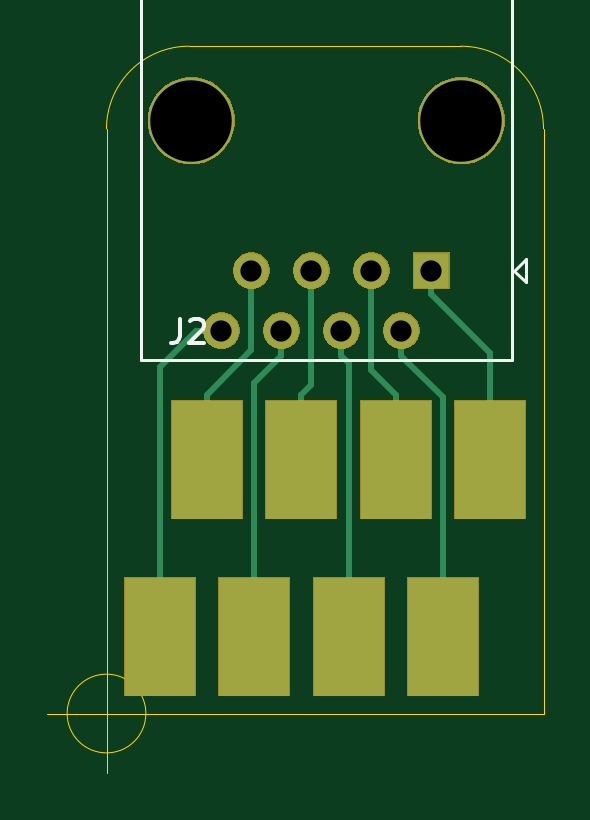
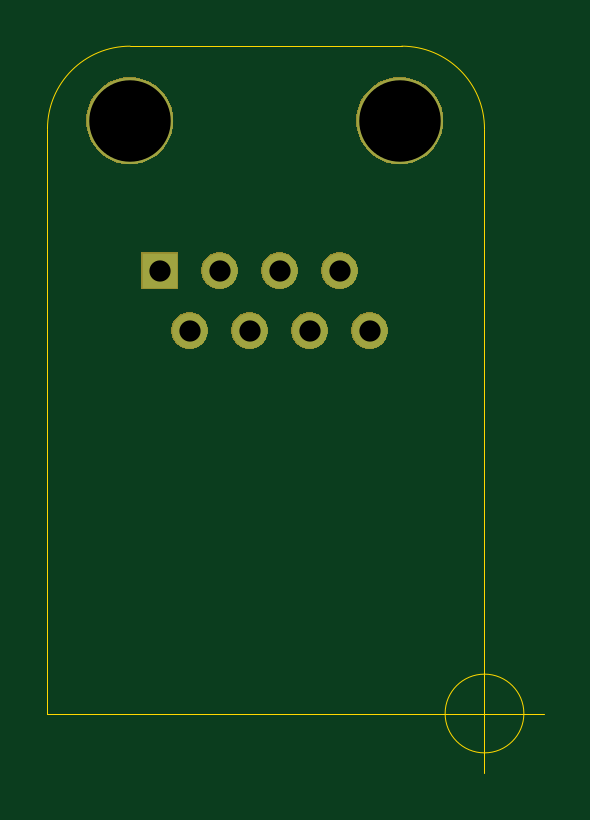
Circuit board: 11 layer files. Board 21.0 x 30.8 mm.
- bottom_copper: Eth_Breakout-B_Cu.gbr (829 bytes)
- bottom_mask: Eth_Breakout-B_Mask.gbr (9523 bytes)
- paste: Eth_Breakout-B_Paste.gbr (494 bytes)
- bottom_silk: Eth_Breakout-B_SilkS.gbr (495 bytes)
- outline: Eth_Breakout-Edge_Cuts.gbr (1006 bytes)
- top_copper: Eth_Breakout-F_Cu.gbr (2686 bytes)
- top_mask: Eth_Breakout-F_Mask.gbr (10843 bytes)
- paste: Eth_Breakout-F_Paste.gbr (727 bytes)
- top_silk: Eth_Breakout-F_SilkS.gbr (1643 bytes)
- drill: Eth_Breakout-NPTH.drl (318 bytes)
- drill: Eth_Breakout-PTH.drl (410 bytes)

=== bottom_copper: Eth_Breakout-B_Cu.gbr ===
G04 #@! TF.GenerationSoftware,KiCad,Pcbnew,(5.1.4)-1*
G04 #@! TF.CreationDate,2021-01-17T19:38:40-03:30*
G04 #@! TF.ProjectId,Eth_Breakout,4574685f-4272-4656-916b-6f75742e6b69,V1.0*
G04 #@! TF.SameCoordinates,Original*
G04 #@! TF.FileFunction,Copper,L2,Bot*
G04 #@! TF.FilePolarity,Positive*
%FSLAX46Y46*%
G04 Gerber Fmt 4.6, Leading zero omitted, Abs format (unit mm)*
G04 Created by KiCad (PCBNEW (5.1.4)-1) date 2021-01-17 19:38:40*
%MOMM*%
%LPD*%
G04 APERTURE LIST*
%ADD10C,1.500000*%
%ADD11R,1.500000X1.500000*%
%ADD12C,3.650000*%
G04 APERTURE END LIST*
D10*
X54860000Y-133790000D03*
X56130000Y-131250000D03*
X57400000Y-133790000D03*
X58670000Y-131250000D03*
X59940000Y-133790000D03*
X61210000Y-131250000D03*
X62480000Y-133790000D03*
D11*
X63750000Y-131250000D03*
D12*
X65020000Y-124900000D03*
X53590000Y-124900000D03*
M02*

=== bottom_mask: Eth_Breakout-B_Mask.gbr (9523 bytes, source omitted) ===
=== paste: Eth_Breakout-B_Paste.gbr ===
G04 #@! TF.GenerationSoftware,KiCad,Pcbnew,(5.1.4)-1*
G04 #@! TF.CreationDate,2021-01-17T19:38:40-03:30*
G04 #@! TF.ProjectId,Eth_Breakout,4574685f-4272-4656-916b-6f75742e6b69,V1.0*
G04 #@! TF.SameCoordinates,Original*
G04 #@! TF.FileFunction,Paste,Bot*
G04 #@! TF.FilePolarity,Positive*
%FSLAX46Y46*%
G04 Gerber Fmt 4.6, Leading zero omitted, Abs format (unit mm)*
G04 Created by KiCad (PCBNEW (5.1.4)-1) date 2021-01-17 19:38:40*
%MOMM*%
%LPD*%
G04 APERTURE LIST*
G04 APERTURE END LIST*
M02*

=== bottom_silk: Eth_Breakout-B_SilkS.gbr ===
G04 #@! TF.GenerationSoftware,KiCad,Pcbnew,(5.1.4)-1*
G04 #@! TF.CreationDate,2021-01-17T19:38:40-03:30*
G04 #@! TF.ProjectId,Eth_Breakout,4574685f-4272-4656-916b-6f75742e6b69,V1.0*
G04 #@! TF.SameCoordinates,Original*
G04 #@! TF.FileFunction,Legend,Bot*
G04 #@! TF.FilePolarity,Positive*
%FSLAX46Y46*%
G04 Gerber Fmt 4.6, Leading zero omitted, Abs format (unit mm)*
G04 Created by KiCad (PCBNEW (5.1.4)-1) date 2021-01-17 19:38:40*
%MOMM*%
%LPD*%
G04 APERTURE LIST*
G04 APERTURE END LIST*
M02*

=== outline: Eth_Breakout-Edge_Cuts.gbr ===
G04 #@! TF.GenerationSoftware,KiCad,Pcbnew,(5.1.4)-1*
G04 #@! TF.CreationDate,2021-01-17T19:38:41-03:30*
G04 #@! TF.ProjectId,Eth_Breakout,4574685f-4272-4656-916b-6f75742e6b69,V1.0*
G04 #@! TF.SameCoordinates,Original*
G04 #@! TF.FileFunction,Profile,NP*
%FSLAX46Y46*%
G04 Gerber Fmt 4.6, Leading zero omitted, Abs format (unit mm)*
G04 Created by KiCad (PCBNEW (5.1.4)-1) date 2021-01-17 19:38:41*
%MOMM*%
%LPD*%
G04 APERTURE LIST*
%ADD10C,0.050000*%
G04 APERTURE END LIST*
D10*
X65000000Y-121750000D02*
G75*
G02X68500000Y-125250000I0J-3500000D01*
G01*
X50000000Y-125250000D02*
G75*
G02X53500000Y-121750000I3500000J0D01*
G01*
X65000000Y-121750000D02*
X53500000Y-121750000D01*
X68500000Y-125250000D02*
X68500000Y-150000000D01*
X50000000Y-150000000D02*
X50000000Y-125250000D01*
X50000000Y-150000000D02*
X68500000Y-150000000D01*
X51666666Y-150000000D02*
G75*
G03X51666666Y-150000000I-1666666J0D01*
G01*
X47500000Y-150000000D02*
X52500000Y-150000000D01*
X50000000Y-147500000D02*
X50000000Y-152500000D01*
M02*

=== top_copper: Eth_Breakout-F_Cu.gbr ===
G04 #@! TF.GenerationSoftware,KiCad,Pcbnew,(5.1.4)-1*
G04 #@! TF.CreationDate,2021-01-17T19:38:40-03:30*
G04 #@! TF.ProjectId,Eth_Breakout,4574685f-4272-4656-916b-6f75742e6b69,V1.0*
G04 #@! TF.SameCoordinates,Original*
G04 #@! TF.FileFunction,Copper,L1,Top*
G04 #@! TF.FilePolarity,Positive*
%FSLAX46Y46*%
G04 Gerber Fmt 4.6, Leading zero omitted, Abs format (unit mm)*
G04 Created by KiCad (PCBNEW (5.1.4)-1) date 2021-01-17 19:38:40*
%MOMM*%
%LPD*%
G04 APERTURE LIST*
%ADD10C,1.500000*%
%ADD11R,1.500000X1.500000*%
%ADD12C,3.650000*%
%ADD13R,3.000000X5.000000*%
%ADD14C,0.254000*%
G04 APERTURE END LIST*
D10*
X54860000Y-133790000D03*
X56130000Y-131250000D03*
X57400000Y-133790000D03*
X58670000Y-131250000D03*
X59940000Y-133790000D03*
X61210000Y-131250000D03*
X62480000Y-133790000D03*
D11*
X63750000Y-131250000D03*
D12*
X65020000Y-124900000D03*
X53590000Y-124900000D03*
D13*
X54250000Y-139250000D03*
X58250000Y-139250000D03*
X62250000Y-139250000D03*
X66250000Y-139250000D03*
X52250000Y-146750000D03*
X56250000Y-146750000D03*
X60250000Y-146750000D03*
X64250000Y-146750000D03*
D14*
X52250000Y-143996000D02*
X52250000Y-146750000D01*
X52250000Y-135339340D02*
X52250000Y-143996000D01*
X54860000Y-133790000D02*
X53799340Y-133790000D01*
X53799340Y-133790000D02*
X52250000Y-135339340D01*
X56130000Y-132310660D02*
X56130000Y-131250000D01*
X56130000Y-134616000D02*
X56130000Y-132310660D01*
X54250000Y-136496000D02*
X56130000Y-134616000D01*
X54250000Y-139250000D02*
X54250000Y-136496000D01*
X56250000Y-136000660D02*
X56250000Y-143996000D01*
X56250000Y-143996000D02*
X56250000Y-146750000D01*
X57400000Y-134850660D02*
X56250000Y-136000660D01*
X57400000Y-133790000D02*
X57400000Y-134850660D01*
X58670000Y-132310660D02*
X58670000Y-131250000D01*
X58670000Y-136076000D02*
X58670000Y-132310660D01*
X58250000Y-136496000D02*
X58670000Y-136076000D01*
X58250000Y-139250000D02*
X58250000Y-136496000D01*
X60250000Y-143996000D02*
X60250000Y-146750000D01*
X60250000Y-135160660D02*
X60250000Y-143996000D01*
X59940000Y-134850660D02*
X60250000Y-135160660D01*
X59940000Y-133790000D02*
X59940000Y-134850660D01*
X61210000Y-132310660D02*
X61210000Y-131250000D01*
X61210000Y-135456000D02*
X61210000Y-132310660D01*
X62250000Y-136496000D02*
X61210000Y-135456000D01*
X62250000Y-139250000D02*
X62250000Y-136496000D01*
X64250000Y-137000000D02*
X64250000Y-146750000D01*
X64250000Y-136620660D02*
X64250000Y-137000000D01*
X62480000Y-133790000D02*
X62480000Y-134850660D01*
X62480000Y-134850660D02*
X64250000Y-136620660D01*
X66250000Y-136496000D02*
X66250000Y-139250000D01*
X66250000Y-134754000D02*
X66250000Y-136496000D01*
X63750000Y-132254000D02*
X66250000Y-134754000D01*
X63750000Y-131250000D02*
X63750000Y-132254000D01*
M02*

=== top_mask: Eth_Breakout-F_Mask.gbr (10843 bytes, source omitted) ===
=== paste: Eth_Breakout-F_Paste.gbr ===
G04 #@! TF.GenerationSoftware,KiCad,Pcbnew,(5.1.4)-1*
G04 #@! TF.CreationDate,2021-01-17T19:38:40-03:30*
G04 #@! TF.ProjectId,Eth_Breakout,4574685f-4272-4656-916b-6f75742e6b69,V1.0*
G04 #@! TF.SameCoordinates,Original*
G04 #@! TF.FileFunction,Paste,Top*
G04 #@! TF.FilePolarity,Positive*
%FSLAX46Y46*%
G04 Gerber Fmt 4.6, Leading zero omitted, Abs format (unit mm)*
G04 Created by KiCad (PCBNEW (5.1.4)-1) date 2021-01-17 19:38:40*
%MOMM*%
%LPD*%
G04 APERTURE LIST*
%ADD10R,3.000000X5.000000*%
G04 APERTURE END LIST*
D10*
X54250000Y-139250000D03*
X58250000Y-139250000D03*
X62250000Y-139250000D03*
X66250000Y-139250000D03*
X52250000Y-146750000D03*
X56250000Y-146750000D03*
X60250000Y-146750000D03*
X64250000Y-146750000D03*
M02*

=== top_silk: Eth_Breakout-F_SilkS.gbr ===
G04 #@! TF.GenerationSoftware,KiCad,Pcbnew,(5.1.4)-1*
G04 #@! TF.CreationDate,2021-01-17T19:38:40-03:30*
G04 #@! TF.ProjectId,Eth_Breakout,4574685f-4272-4656-916b-6f75742e6b69,V1.0*
G04 #@! TF.SameCoordinates,Original*
G04 #@! TF.FileFunction,Legend,Top*
G04 #@! TF.FilePolarity,Positive*
%FSLAX46Y46*%
G04 Gerber Fmt 4.6, Leading zero omitted, Abs format (unit mm)*
G04 Created by KiCad (PCBNEW (5.1.4)-1) date 2021-01-17 19:38:40*
%MOMM*%
%LPD*%
G04 APERTURE LIST*
%ADD10C,0.120000*%
%ADD11C,0.150000*%
G04 APERTURE END LIST*
D10*
X51440000Y-114150000D02*
X67170000Y-114150000D01*
X51440000Y-135040000D02*
X51440000Y-114150000D01*
X67170000Y-135040000D02*
X67170000Y-114150000D01*
X51450000Y-135040000D02*
X67170000Y-135040000D01*
X67250000Y-131250000D02*
X67750000Y-131750000D01*
X67750000Y-131750000D02*
X67750000Y-130750000D01*
X67750000Y-130750000D02*
X67250000Y-131250000D01*
D11*
X58966666Y-112552380D02*
X58966666Y-113266666D01*
X58919047Y-113409523D01*
X58823809Y-113504761D01*
X58680952Y-113552380D01*
X58585714Y-113552380D01*
X59966666Y-113552380D02*
X59395238Y-113552380D01*
X59680952Y-113552380D02*
X59680952Y-112552380D01*
X59585714Y-112695238D01*
X59490476Y-112790476D01*
X59395238Y-112838095D01*
X53116666Y-133302380D02*
X53116666Y-134016666D01*
X53069047Y-134159523D01*
X52973809Y-134254761D01*
X52830952Y-134302380D01*
X52735714Y-134302380D01*
X53545238Y-133397619D02*
X53592857Y-133350000D01*
X53688095Y-133302380D01*
X53926190Y-133302380D01*
X54021428Y-133350000D01*
X54069047Y-133397619D01*
X54116666Y-133492857D01*
X54116666Y-133588095D01*
X54069047Y-133730952D01*
X53497619Y-134302380D01*
X54116666Y-134302380D01*
M02*

=== drill: Eth_Breakout-NPTH.drl ===
M48
; DRILL file {KiCad (5.1.4)-1} date 2021-01-17 7:38:43 PM
; FORMAT={-:-/ absolute / inch / decimal}
; #@! TF.CreationDate,2021-01-17T19:38:43-03:30
; #@! TF.GenerationSoftware,Kicad,Pcbnew,(5.1.4)-1
; #@! TF.FileFunction,NonPlated,1,2,NPTH
FMAT,2
INCH
T1C0.1358
%
G90
G05
T1
X2.1098Y-4.9173
X2.5598Y-4.9173
T0
M30

=== drill: Eth_Breakout-PTH.drl ===
M48
; DRILL file {KiCad (5.1.4)-1} date 2021-01-17 7:38:43 PM
; FORMAT={-:-/ absolute / inch / decimal}
; #@! TF.CreationDate,2021-01-17T19:38:43-03:30
; #@! TF.GenerationSoftware,Kicad,Pcbnew,(5.1.4)-1
; #@! TF.FileFunction,Plated,1,2,PTH
FMAT,2
INCH
T1C0.0354
%
G90
G05
T1
X2.1598Y-5.2673
X2.2098Y-5.1673
X2.2598Y-5.2673
X2.3098Y-5.1673
X2.3598Y-5.2673
X2.4098Y-5.1673
X2.4598Y-5.2673
X2.5098Y-5.1673
T0
M30

